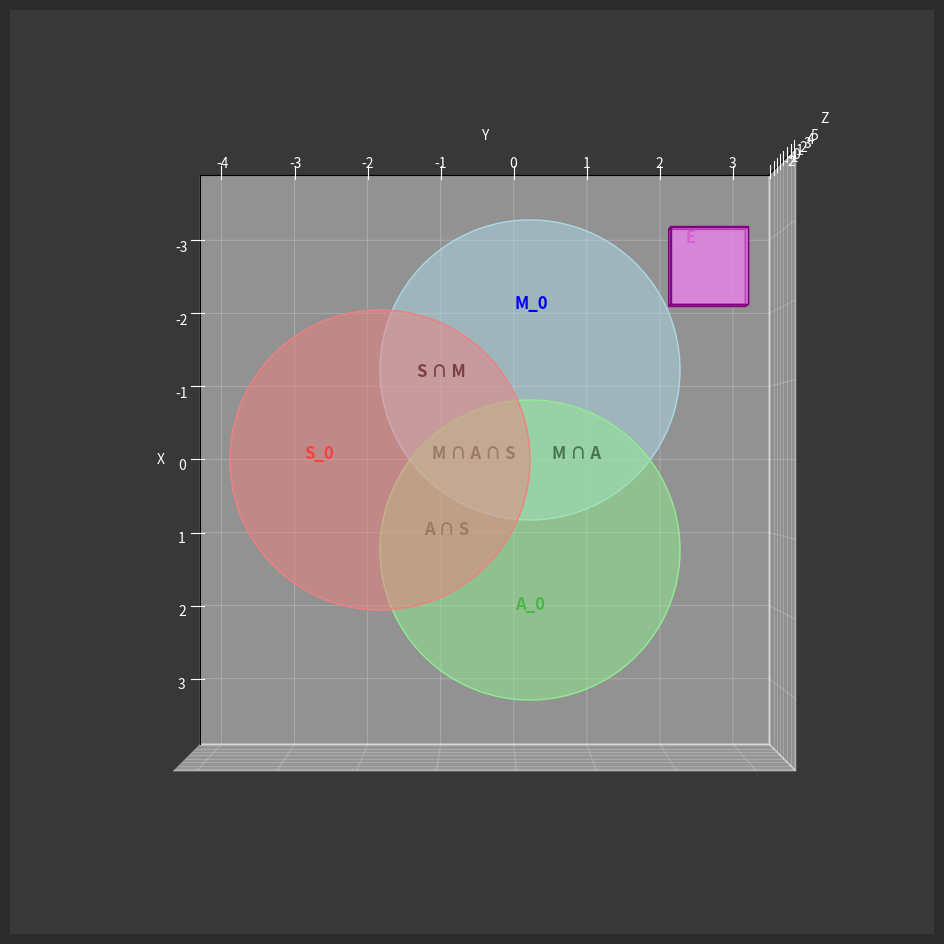

Write Python code to recreate this figure.
import numpy as np
import matplotlib.pyplot as plt
from mpl_toolkits.mplot3d.art3d import Poly3DCollection, Line3DCollection

def plot_filled_circle(ax, center, radius, plane='xy', color='blue', alpha=0.5):
    """
    Plots a filled 2D circle in a 3D space on a given plane.
    """
    theta = np.linspace(0, 2 * np.pi, 100)  # Parametric angle for the circle
    if plane == 'xy':
        x = center[0] + radius * np.cos(theta)
        y = center[1] + radius * np.sin(theta)
        z = np.full_like(x, center[2])  # z is constant
    elif plane == 'xz':
        x = center[0] + radius * np.cos(theta)
        y = np.full_like(x, center[1])  # y is constant
        z = center[2] + radius * np.sin(theta)
    elif plane == 'yz':
        x = np.full_like(theta, center[0])  # x is constant
        y = center[1] + radius * np.cos(theta)
        z = center[2] + radius * np.sin(theta)
    else:
        raise ValueError("Invalid plane. Use 'xy', 'xz', or 'yz'.")
    
    # Create a filled polygon for the circle
    vertices = np.array([x, y, z]).T  # Transpose to get (x, y, z) vertices
    poly = Poly3DCollection([vertices], color=color, alpha=alpha)
    ax.add_collection3d(poly)

def plot_3d_box(ax, position, size, face_color='purple', edge_color='purple', alpha=0.5):
    """
    Plots a 3D rectangular box (rectangular prism) with pastel-like transparency and edges.
    """
    x, y, z = position
    sx, sy, sz = size

    # Define the vertices of the box
    vertices = np.array([
        [x, y, z],  # Bottom face
        [x + sx, y, z],
        [x + sx, y + sy, z],
        [x, y + sy, z],
        [x, y, z + sz],  # Top face
        [x + sx, y, z + sz],
        [x + sx, y + sy, z + sz],
        [x, y + sy, z + sz]
    ])

    # Define the six faces of the box
    faces = [
        [vertices[0], vertices[1], vertices[5], vertices[4]],  # Front
        [vertices[1], vertices[2], vertices[6], vertices[5]],  # Right
        [vertices[2], vertices[3], vertices[7], vertices[6]],  # Back
        [vertices[3], vertices[0], vertices[4], vertices[7]],  # Left
        [vertices[4], vertices[5], vertices[6], vertices[7]],  # Top
        [vertices[0], vertices[1], vertices[2], vertices[3]]   # Bottom
    ]

    # Add the faces to the plot with transparency
    poly = Poly3DCollection(faces, facecolor=face_color, edgecolor=edge_color, alpha=alpha, linewidths=1)
    ax.add_collection3d(poly)

def set_equal_aspect_3d(ax):
    """
    Sets equal aspect ratio for a 3D plot.
    """
    extents = np.array([getattr(ax, f'get_{dim}lim')() for dim in 'xyz'])
    centers = np.mean(extents, axis=1)
    radius = 0.5 * np.max(extents[:, 1] - extents[:, 0])
    for ctr, dim in zip(centers, 'xyz'):
        getattr(ax, f'set_{dim}lim')(ctr - radius, ctr + radius)

# Create the 3D figure
fig = plt.figure(figsize=(12, 12))
ax = fig.add_subplot(111, projection='3d')

# Set the figure background to dark gray
fig.patch.set_facecolor('#2b2b2b')  # Dark gray background

# Set the axes background to a slightly lighter dark gray
ax.set_facecolor('#383838')  # Slightly lighter dark gray

# Change grid and tick colors to light for visibility
ax.xaxis._axinfo['grid']['color'] = (1, 1, 1, 0.2)  # Light grid
ax.yaxis._axinfo['grid']['color'] = (1, 1, 1, 0.2)
ax.zaxis._axinfo['grid']['color'] = (1, 1, 1, 0.2)

# Set axis labels color to white
ax.xaxis.label.set_color('white')
ax.yaxis.label.set_color('white')
ax.zaxis.label.set_color('white')

# Set axis tick labels (numbers) to white
ax.tick_params(axis='x', colors='white')
ax.tick_params(axis='y', colors='white')
ax.tick_params(axis='z', colors='white')

# Define circle properties
radius = 2  # All circles have the same radius
z_position = 0  # All circles lie on Z = 0

# Place centers for slight separation
center_blue = (-1.2, 0.2, z_position)  # Moved slightly up and left
center_green = (1.2, 0.2, z_position)  # Moved slightly up and right
center_red = (0, -1.8, z_position)     # Moved slightly down

# Plot filled circles
plot_filled_circle(ax, center=center_blue, radius=radius, plane='xy', color='lightblue', alpha=0.5)  # Blue circle
plot_filled_circle(ax, center=center_green, radius=radius, plane='xy', color='lightgreen', alpha=0.5)  # Green circle
plot_filled_circle(ax, center=center_red, radius=radius, plane='xy', color='lightcoral', alpha=0.5)  # Red circle

# Add the 3D purple box at z = 2
box_position = (-3, 2, 2)  # Bottom-left-front corner of the box
box_size = (1, 1, 1)  # Dimensions of the box (width, depth, height)
plot_3d_box(ax, position=box_position, size=box_size, face_color='violet', edge_color='purple', alpha=0.5)

# Annotate intersections
ax.text(0, -2.8, 0.3, "S_0", color='red', fontsize=12, weight='bold')
ax.text(2, 0, 0.3, "A_0", color='green', fontsize=12, weight='bold')
ax.text(-2, 0, 0.3, "M_0", color='blue', fontsize=12, weight='bold')
ax.text(0, -1.1, 0.3, "M ∩ A ∩ S", color='black', fontsize=12, weight='bold')
ax.text(0, 0.50, 0.3, "M ∩ A", color='black', fontsize=12, weight='bold')
ax.text(-1.1, -1.3, 0.3, "S ∩ M", color='black', fontsize=12, weight='bold')
ax.text(1, -1.2, 0.3, "A ∩ S", color='black', fontsize=12, weight='bold')

# Annotate the purple box
ax.text(-2.8, 2.2, 2.7, "E", color='purple', fontsize=12, weight='bold')

# Set camera rotation
ax.view_init(elev=48, azim=-31)

# Ensure circles are round by setting equal aspect ratio
set_equal_aspect_3d(ax)

# Axis labels
ax.set_xlabel('X')
ax.set_ylabel('Y')
ax.set_zlabel('Z')

# Save the plot
plt.savefig('taxonomy.png', dpi=300, bbox_inches='tight')
ax.view_init(elev=90, azim=0)
plt.savefig('overview.png', dpi=300, bbox_inches='tight')
plt.show()
